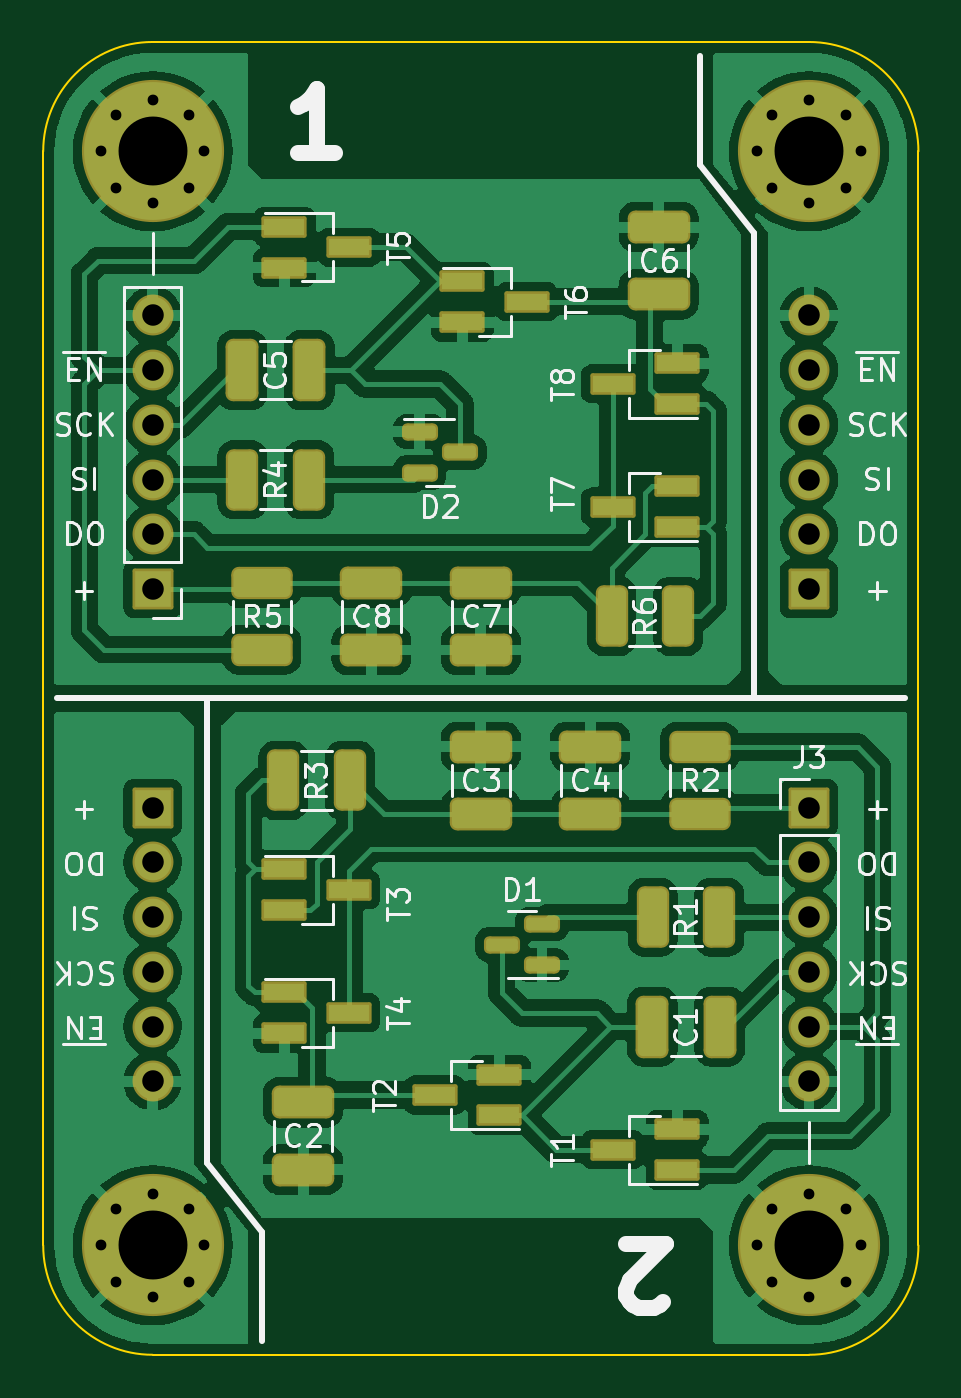
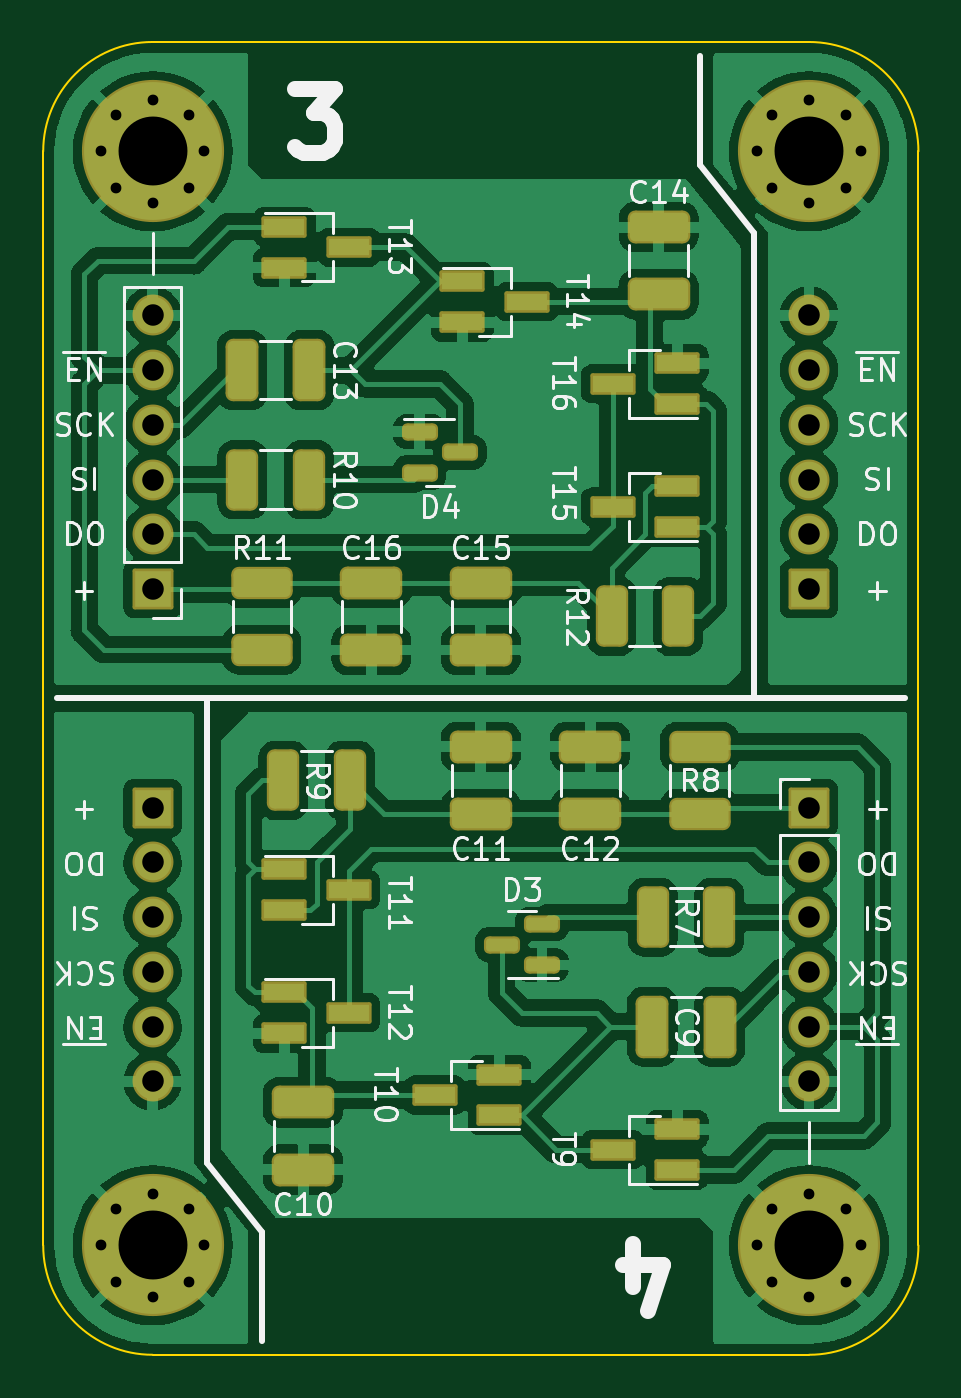
Circuit board: 11 layer files. Board 40.6 x 61.0 mm.
- bottom_copper: SPI2WS2812-B_Cu.gbl (201341 bytes)
- bottom_mask: SPI2WS2812-B_Mask.gbs (5903 bytes)
- paste: SPI2WS2812-B_Paste.gbp (3780 bytes)
- bottom_silk: SPI2WS2812-B_Silkscreen.gbo (41618 bytes)
- outline: SPI2WS2812-Edge_Cuts.gm1 (1077 bytes)
- top_copper: SPI2WS2812-F_Cu.gtl (201755 bytes)
- top_mask: SPI2WS2812-F_Mask.gts (5921 bytes)
- paste: SPI2WS2812-F_Paste.gtp (3786 bytes)
- top_silk: SPI2WS2812-F_Silkscreen.gto (37996 bytes)
- drill: SPI2WS2812-NPTH.drl (289 bytes)
- drill: SPI2WS2812-PTH.drl (1432 bytes)

=== bottom_copper: SPI2WS2812-B_Cu.gbl (201341 bytes, source omitted) ===
=== bottom_mask: SPI2WS2812-B_Mask.gbs ===
G04 #@! TF.GenerationSoftware,KiCad,Pcbnew,(6.0.9)*
G04 #@! TF.CreationDate,2022-12-02T23:37:32+01:00*
G04 #@! TF.ProjectId,SPI2WS2812,53504932-5753-4323-9831-322e6b696361,rev?*
G04 #@! TF.SameCoordinates,Original*
G04 #@! TF.FileFunction,Soldermask,Bot*
G04 #@! TF.FilePolarity,Negative*
%FSLAX46Y46*%
G04 Gerber Fmt 4.6, Leading zero omitted, Abs format (unit mm)*
G04 Created by KiCad (PCBNEW (6.0.9)) date 2022-12-02 23:37:32*
%MOMM*%
%LPD*%
G01*
G04 APERTURE LIST*
G04 Aperture macros list*
%AMRoundRect*
0 Rectangle with rounded corners*
0 $1 Rounding radius*
0 $2 $3 $4 $5 $6 $7 $8 $9 X,Y pos of 4 corners*
0 Add a 4 corners polygon primitive as box body*
4,1,4,$2,$3,$4,$5,$6,$7,$8,$9,$2,$3,0*
0 Add four circle primitives for the rounded corners*
1,1,$1+$1,$2,$3*
1,1,$1+$1,$4,$5*
1,1,$1+$1,$6,$7*
1,1,$1+$1,$8,$9*
0 Add four rect primitives between the rounded corners*
20,1,$1+$1,$2,$3,$4,$5,0*
20,1,$1+$1,$4,$5,$6,$7,0*
20,1,$1+$1,$6,$7,$8,$9,0*
20,1,$1+$1,$8,$9,$2,$3,0*%
G04 Aperture macros list end*
%ADD10RoundRect,0.100000X0.850000X0.850000X-0.850000X0.850000X-0.850000X-0.850000X0.850000X-0.850000X0*%
%ADD11O,1.900000X1.900000*%
%ADD12C,1.000000*%
%ADD13C,6.600000*%
%ADD14RoundRect,0.100000X-0.850000X-0.850000X0.850000X-0.850000X0.850000X0.850000X-0.850000X0.850000X0*%
%ADD15RoundRect,0.100000X-0.950000X-0.400000X0.950000X-0.400000X0.950000X0.400000X-0.950000X0.400000X0*%
%ADD16RoundRect,0.350000X-1.100000X0.412500X-1.100000X-0.412500X1.100000X-0.412500X1.100000X0.412500X0*%
%ADD17RoundRect,0.350000X-0.412500X-1.100000X0.412500X-1.100000X0.412500X1.100000X-0.412500X1.100000X0*%
%ADD18RoundRect,0.100000X0.950000X0.400000X-0.950000X0.400000X-0.950000X-0.400000X0.950000X-0.400000X0*%
%ADD19RoundRect,0.350000X1.100000X-0.412500X1.100000X0.412500X-1.100000X0.412500X-1.100000X-0.412500X0*%
%ADD20RoundRect,0.250000X-0.587500X-0.150000X0.587500X-0.150000X0.587500X0.150000X-0.587500X0.150000X0*%
%ADD21RoundRect,0.350000X-0.400000X-1.075000X0.400000X-1.075000X0.400000X1.075000X-0.400000X1.075000X0*%
%ADD22RoundRect,0.350000X0.412500X1.100000X-0.412500X1.100000X-0.412500X-1.100000X0.412500X-1.100000X0*%
%ADD23RoundRect,0.350000X-1.075000X0.400000X-1.075000X-0.400000X1.075000X-0.400000X1.075000X0.400000X0*%
%ADD24RoundRect,0.350000X1.075000X-0.400000X1.075000X0.400000X-1.075000X0.400000X-1.075000X-0.400000X0*%
%ADD25RoundRect,0.250000X0.587500X0.150000X-0.587500X0.150000X-0.587500X-0.150000X0.587500X-0.150000X0*%
%ADD26RoundRect,0.350000X0.400000X1.075000X-0.400000X1.075000X-0.400000X-1.075000X0.400000X-1.075000X0*%
G04 APERTURE END LIST*
D10*
X88900000Y-81280000D03*
D11*
X88900000Y-78740000D03*
X88900000Y-76200000D03*
X88900000Y-73660000D03*
X88900000Y-71120000D03*
X88900000Y-68580000D03*
D12*
X119380000Y-109360000D03*
X117682944Y-110062944D03*
X121077056Y-113457056D03*
X119380000Y-114160000D03*
X116980000Y-111760000D03*
X121077056Y-110062944D03*
X121780000Y-111760000D03*
X117682944Y-113457056D03*
D13*
X119380000Y-111760000D03*
X88900000Y-111760000D03*
D12*
X91300000Y-111760000D03*
X90597056Y-110062944D03*
X86500000Y-111760000D03*
X88900000Y-114160000D03*
X87202944Y-113457056D03*
X87202944Y-110062944D03*
X88900000Y-109360000D03*
X90597056Y-113457056D03*
X87202944Y-62657056D03*
X86500000Y-60960000D03*
X90597056Y-62657056D03*
X88900000Y-58560000D03*
X91300000Y-60960000D03*
X88900000Y-63360000D03*
D13*
X88900000Y-60960000D03*
D12*
X90597056Y-59262944D03*
X87202944Y-59262944D03*
D13*
X119380000Y-60960000D03*
D12*
X119380000Y-63360000D03*
X121780000Y-60960000D03*
X121077056Y-59262944D03*
X117682944Y-59262944D03*
X116980000Y-60960000D03*
X117682944Y-62657056D03*
X121077056Y-62657056D03*
X119380000Y-58560000D03*
D14*
X119380000Y-91440000D03*
D11*
X119380000Y-93980000D03*
X119380000Y-96520000D03*
X119380000Y-99060000D03*
X119380000Y-101600000D03*
X119380000Y-104140000D03*
D15*
X103275000Y-105725001D03*
X103275000Y-103825001D03*
X106275000Y-104775001D03*
D16*
X99060001Y-88607504D03*
X99060001Y-91732504D03*
D17*
X93052504Y-101600002D03*
X96177504Y-101600002D03*
D18*
X113260000Y-64455000D03*
X113260000Y-66355000D03*
X110260000Y-65405000D03*
D10*
X88900000Y-91440000D03*
D11*
X88900000Y-93980000D03*
X88900000Y-96520000D03*
X88900000Y-99060000D03*
X88900000Y-101600000D03*
X88900000Y-104140000D03*
D15*
X95020001Y-72704999D03*
X95020001Y-70804999D03*
X98020001Y-71754999D03*
D19*
X109220001Y-84112501D03*
X109220001Y-80987501D03*
X112395001Y-108242500D03*
X112395001Y-105117500D03*
D16*
X95885001Y-64477501D03*
X95885001Y-67602501D03*
D18*
X113260005Y-100015001D03*
X113260005Y-101915001D03*
X110260005Y-100965001D03*
D20*
X101297501Y-98740003D03*
X101297501Y-96840003D03*
X103172501Y-97790003D03*
D21*
X110210002Y-90170000D03*
X113310002Y-90170000D03*
D22*
X115227501Y-71120001D03*
X112102501Y-71120001D03*
D23*
X114300000Y-81000000D03*
X114300000Y-84100000D03*
D16*
X104139999Y-88607501D03*
X104139999Y-91732501D03*
D14*
X119380000Y-81280000D03*
D11*
X119380000Y-78740000D03*
X119380000Y-76200000D03*
X119380000Y-73660000D03*
X119380000Y-71120000D03*
X119380000Y-68580000D03*
D24*
X93980000Y-91720000D03*
X93980000Y-88620000D03*
D25*
X106982499Y-73979999D03*
X106982499Y-75879999D03*
X105107499Y-74929999D03*
D21*
X93065002Y-96520001D03*
X96165002Y-96520001D03*
D26*
X115214999Y-76199999D03*
X112114999Y-76199999D03*
D15*
X95020000Y-108265000D03*
X95020000Y-106365000D03*
X98020000Y-107315000D03*
X95020001Y-78419999D03*
X95020001Y-76519999D03*
X98020001Y-77469999D03*
D18*
X113260001Y-94299999D03*
X113260001Y-96199999D03*
X110260001Y-95249999D03*
D19*
X104140000Y-84112500D03*
X104140000Y-80987500D03*
D26*
X98070000Y-82550001D03*
X94970000Y-82550001D03*
D18*
X105005001Y-66994999D03*
X105005001Y-68894999D03*
X102005001Y-67944999D03*
M02*

=== paste: SPI2WS2812-B_Paste.gbp (3780 bytes, source withheld) ===
=== bottom_silk: SPI2WS2812-B_Silkscreen.gbo (41618 bytes, source omitted) ===
=== outline: SPI2WS2812-Edge_Cuts.gm1 ===
G04 #@! TF.GenerationSoftware,KiCad,Pcbnew,(6.0.9)*
G04 #@! TF.CreationDate,2022-12-02T23:37:32+01:00*
G04 #@! TF.ProjectId,SPI2WS2812,53504932-5753-4323-9831-322e6b696361,rev?*
G04 #@! TF.SameCoordinates,Original*
G04 #@! TF.FileFunction,Profile,NP*
%FSLAX46Y46*%
G04 Gerber Fmt 4.6, Leading zero omitted, Abs format (unit mm)*
G04 Created by KiCad (PCBNEW (6.0.9)) date 2022-12-02 23:37:32*
%MOMM*%
%LPD*%
G01*
G04 APERTURE LIST*
G04 #@! TA.AperFunction,Profile*
%ADD10C,0.100000*%
G04 #@! TD*
G04 APERTURE END LIST*
D10*
X88900000Y-55880000D02*
X119380000Y-55880000D01*
X83820000Y-111760000D02*
G75*
G03*
X88900000Y-116840000I5080000J0D01*
G01*
X83820000Y-111760000D02*
X83820000Y-60960000D01*
X88900000Y-55880000D02*
G75*
G03*
X83820000Y-60960000I0J-5080000D01*
G01*
X119380000Y-116840000D02*
X88900000Y-116840000D01*
X119380000Y-116840000D02*
G75*
G03*
X124460000Y-111760000I0J5080000D01*
G01*
X124460000Y-60960000D02*
G75*
G03*
X119380000Y-55880000I-5080000J0D01*
G01*
X124460000Y-60960000D02*
X124460000Y-111760000D01*
M02*

=== top_copper: SPI2WS2812-F_Cu.gtl (201755 bytes, source omitted) ===
=== top_mask: SPI2WS2812-F_Mask.gts ===
G04 #@! TF.GenerationSoftware,KiCad,Pcbnew,(6.0.9)*
G04 #@! TF.CreationDate,2022-12-02T23:37:32+01:00*
G04 #@! TF.ProjectId,SPI2WS2812,53504932-5753-4323-9831-322e6b696361,rev?*
G04 #@! TF.SameCoordinates,Original*
G04 #@! TF.FileFunction,Soldermask,Top*
G04 #@! TF.FilePolarity,Negative*
%FSLAX46Y46*%
G04 Gerber Fmt 4.6, Leading zero omitted, Abs format (unit mm)*
G04 Created by KiCad (PCBNEW (6.0.9)) date 2022-12-02 23:37:32*
%MOMM*%
%LPD*%
G01*
G04 APERTURE LIST*
G04 Aperture macros list*
%AMRoundRect*
0 Rectangle with rounded corners*
0 $1 Rounding radius*
0 $2 $3 $4 $5 $6 $7 $8 $9 X,Y pos of 4 corners*
0 Add a 4 corners polygon primitive as box body*
4,1,4,$2,$3,$4,$5,$6,$7,$8,$9,$2,$3,0*
0 Add four circle primitives for the rounded corners*
1,1,$1+$1,$2,$3*
1,1,$1+$1,$4,$5*
1,1,$1+$1,$6,$7*
1,1,$1+$1,$8,$9*
0 Add four rect primitives between the rounded corners*
20,1,$1+$1,$2,$3,$4,$5,0*
20,1,$1+$1,$4,$5,$6,$7,0*
20,1,$1+$1,$6,$7,$8,$9,0*
20,1,$1+$1,$8,$9,$2,$3,0*%
G04 Aperture macros list end*
%ADD10RoundRect,0.100000X-0.950000X-0.400000X0.950000X-0.400000X0.950000X0.400000X-0.950000X0.400000X0*%
%ADD11RoundRect,0.350000X-1.075000X0.400000X-1.075000X-0.400000X1.075000X-0.400000X1.075000X0.400000X0*%
%ADD12RoundRect,0.100000X0.950000X0.400000X-0.950000X0.400000X-0.950000X-0.400000X0.950000X-0.400000X0*%
%ADD13RoundRect,0.100000X0.850000X0.850000X-0.850000X0.850000X-0.850000X-0.850000X0.850000X-0.850000X0*%
%ADD14O,1.900000X1.900000*%
%ADD15RoundRect,0.350000X0.412500X1.100000X-0.412500X1.100000X-0.412500X-1.100000X0.412500X-1.100000X0*%
%ADD16RoundRect,0.250000X0.587500X0.150000X-0.587500X0.150000X-0.587500X-0.150000X0.587500X-0.150000X0*%
%ADD17C,1.000000*%
%ADD18C,6.600000*%
%ADD19RoundRect,0.350000X1.075000X-0.400000X1.075000X0.400000X-1.075000X0.400000X-1.075000X-0.400000X0*%
%ADD20RoundRect,0.350000X-0.400000X-1.075000X0.400000X-1.075000X0.400000X1.075000X-0.400000X1.075000X0*%
%ADD21RoundRect,0.350000X-1.100000X0.412500X-1.100000X-0.412500X1.100000X-0.412500X1.100000X0.412500X0*%
%ADD22RoundRect,0.350000X0.400000X1.075000X-0.400000X1.075000X-0.400000X-1.075000X0.400000X-1.075000X0*%
%ADD23RoundRect,0.250000X-0.587500X-0.150000X0.587500X-0.150000X0.587500X0.150000X-0.587500X0.150000X0*%
%ADD24RoundRect,0.350000X1.100000X-0.412500X1.100000X0.412500X-1.100000X0.412500X-1.100000X-0.412500X0*%
%ADD25RoundRect,0.350000X-0.412500X-1.100000X0.412500X-1.100000X0.412500X1.100000X-0.412500X1.100000X0*%
%ADD26RoundRect,0.100000X-0.850000X-0.850000X0.850000X-0.850000X0.850000X0.850000X-0.850000X0.850000X0*%
G04 APERTURE END LIST*
D10*
X95020000Y-94300000D03*
X95020000Y-96200000D03*
X98020000Y-95250000D03*
D11*
X93980000Y-81000000D03*
X93980000Y-84100000D03*
D12*
X105005000Y-105725000D03*
X105005000Y-103825000D03*
X102005000Y-104775000D03*
D13*
X88900000Y-81280000D03*
D14*
X88900000Y-78740000D03*
X88900000Y-76200000D03*
X88900000Y-73660000D03*
X88900000Y-71120000D03*
X88900000Y-68580000D03*
D15*
X115227500Y-101600000D03*
X112102500Y-101600000D03*
D12*
X113260000Y-78420000D03*
X113260000Y-76520000D03*
X110260000Y-77470000D03*
D16*
X106982500Y-98740000D03*
X106982500Y-96840000D03*
X105107500Y-97790000D03*
D17*
X119380000Y-109360000D03*
X117682944Y-110062944D03*
X121077056Y-113457056D03*
X119380000Y-114160000D03*
X116980000Y-111760000D03*
X121077056Y-110062944D03*
X121780000Y-111760000D03*
X117682944Y-113457056D03*
D18*
X119380000Y-111760000D03*
D19*
X114300000Y-91720000D03*
X114300000Y-88620000D03*
D12*
X113260000Y-108265000D03*
X113260000Y-106365000D03*
X110260000Y-107315000D03*
D20*
X93065000Y-76200000D03*
X96165000Y-76200000D03*
D21*
X104140000Y-88607500D03*
X104140000Y-91732500D03*
D20*
X110210000Y-82550000D03*
X113310000Y-82550000D03*
D21*
X112395000Y-64477500D03*
X112395000Y-67602500D03*
D22*
X98070000Y-90170000D03*
X94970000Y-90170000D03*
D18*
X88900000Y-111760000D03*
D17*
X91300000Y-111760000D03*
X90597056Y-110062944D03*
X86500000Y-111760000D03*
X88900000Y-114160000D03*
X87202944Y-113457056D03*
X87202944Y-110062944D03*
X88900000Y-109360000D03*
X90597056Y-113457056D03*
D23*
X101297500Y-73980000D03*
X101297500Y-75880000D03*
X103172500Y-74930000D03*
D24*
X99060000Y-84112500D03*
X99060000Y-80987500D03*
D21*
X109220000Y-88607500D03*
X109220000Y-91732500D03*
D22*
X115215000Y-96520000D03*
X112115000Y-96520000D03*
D10*
X95020000Y-100015000D03*
X95020000Y-101915000D03*
X98020000Y-100965000D03*
X103275000Y-66995000D03*
X103275000Y-68895000D03*
X106275000Y-67945000D03*
D25*
X93052500Y-71120000D03*
X96177500Y-71120000D03*
D10*
X95020000Y-64455000D03*
X95020000Y-66355000D03*
X98020000Y-65405000D03*
D12*
X113260000Y-72705000D03*
X113260000Y-70805000D03*
X110260000Y-71755000D03*
D17*
X87202944Y-62657056D03*
X86500000Y-60960000D03*
X90597056Y-62657056D03*
X88900000Y-58560000D03*
X91300000Y-60960000D03*
X88900000Y-63360000D03*
D18*
X88900000Y-60960000D03*
D17*
X90597056Y-59262944D03*
X87202944Y-59262944D03*
D18*
X119380000Y-60960000D03*
D17*
X119380000Y-63360000D03*
X121780000Y-60960000D03*
X121077056Y-59262944D03*
X117682944Y-59262944D03*
X116980000Y-60960000D03*
X117682944Y-62657056D03*
X121077056Y-62657056D03*
X119380000Y-58560000D03*
D24*
X95885000Y-108242500D03*
X95885000Y-105117500D03*
D26*
X119380000Y-91440000D03*
D14*
X119380000Y-93980000D03*
X119380000Y-96520000D03*
X119380000Y-99060000D03*
X119380000Y-101600000D03*
X119380000Y-104140000D03*
D24*
X104140000Y-84112500D03*
X104140000Y-80987500D03*
D13*
X88900000Y-91440000D03*
D14*
X88900000Y-93980000D03*
X88900000Y-96520000D03*
X88900000Y-99060000D03*
X88900000Y-101600000D03*
X88900000Y-104140000D03*
D26*
X119380000Y-81280000D03*
D14*
X119380000Y-78740000D03*
X119380000Y-76200000D03*
X119380000Y-73660000D03*
X119380000Y-71120000D03*
X119380000Y-68580000D03*
M02*

=== paste: SPI2WS2812-F_Paste.gtp (3786 bytes, source withheld) ===
=== top_silk: SPI2WS2812-F_Silkscreen.gto (37996 bytes, source omitted) ===
=== drill: SPI2WS2812-NPTH.drl ===
M48
; DRILL file {KiCad (6.0.9)} date Fri Dec  2 23:37:45 2022
; FORMAT={-:-/ absolute / metric / decimal}
; #@! TF.CreationDate,2022-12-02T23:37:45+01:00
; #@! TF.GenerationSoftware,Kicad,Pcbnew,(6.0.9)
; #@! TF.FileFunction,NonPlated,1,2,NPTH
FMAT,2
METRIC
%
G90
G05
T0
M30

=== drill: SPI2WS2812-PTH.drl ===
M48
; DRILL file {KiCad (6.0.9)} date Fri Dec  2 23:37:45 2022
; FORMAT={-:-/ absolute / metric / decimal}
; #@! TF.CreationDate,2022-12-02T23:37:45+01:00
; #@! TF.GenerationSoftware,Kicad,Pcbnew,(6.0.9)
; #@! TF.FileFunction,Plated,1,2,PTH
FMAT,2
METRIC
; #@! TA.AperFunction,Plated,PTH,ComponentDrill
T1C0.500
; #@! TA.AperFunction,Plated,PTH,ComponentDrill
T2C1.000
; #@! TA.AperFunction,Plated,PTH,ComponentDrill
T3C3.200
%
G90
G05
T1
X86.5Y-60.96
X86.5Y-111.76
X87.203Y-59.263
X87.203Y-62.657
X87.203Y-110.063
X87.203Y-113.457
X88.9Y-58.56
X88.9Y-63.36
X88.9Y-109.36
X88.9Y-114.16
X90.597Y-59.263
X90.597Y-62.657
X90.597Y-110.063
X90.597Y-113.457
X91.3Y-60.96
X91.3Y-111.76
X116.98Y-60.96
X116.98Y-111.76
X117.683Y-59.263
X117.683Y-62.657
X117.683Y-110.063
X117.683Y-113.457
X119.38Y-58.56
X119.38Y-63.36
X119.38Y-109.36
X119.38Y-114.16
X121.077Y-59.263
X121.077Y-62.657
X121.077Y-110.063
X121.077Y-113.457
X121.78Y-60.96
X121.78Y-111.76
T2
X88.9Y-68.58
X88.9Y-71.12
X88.9Y-73.66
X88.9Y-76.2
X88.9Y-78.74
X88.9Y-81.28
X88.9Y-91.44
X88.9Y-93.98
X88.9Y-96.52
X88.9Y-99.06
X88.9Y-101.6
X88.9Y-104.14
X119.38Y-68.58
X119.38Y-71.12
X119.38Y-73.66
X119.38Y-76.2
X119.38Y-78.74
X119.38Y-81.28
X119.38Y-91.44
X119.38Y-93.98
X119.38Y-96.52
X119.38Y-99.06
X119.38Y-101.6
X119.38Y-104.14
T3
X88.9Y-60.96
X88.9Y-111.76
X119.38Y-60.96
X119.38Y-111.76
T0
M30

